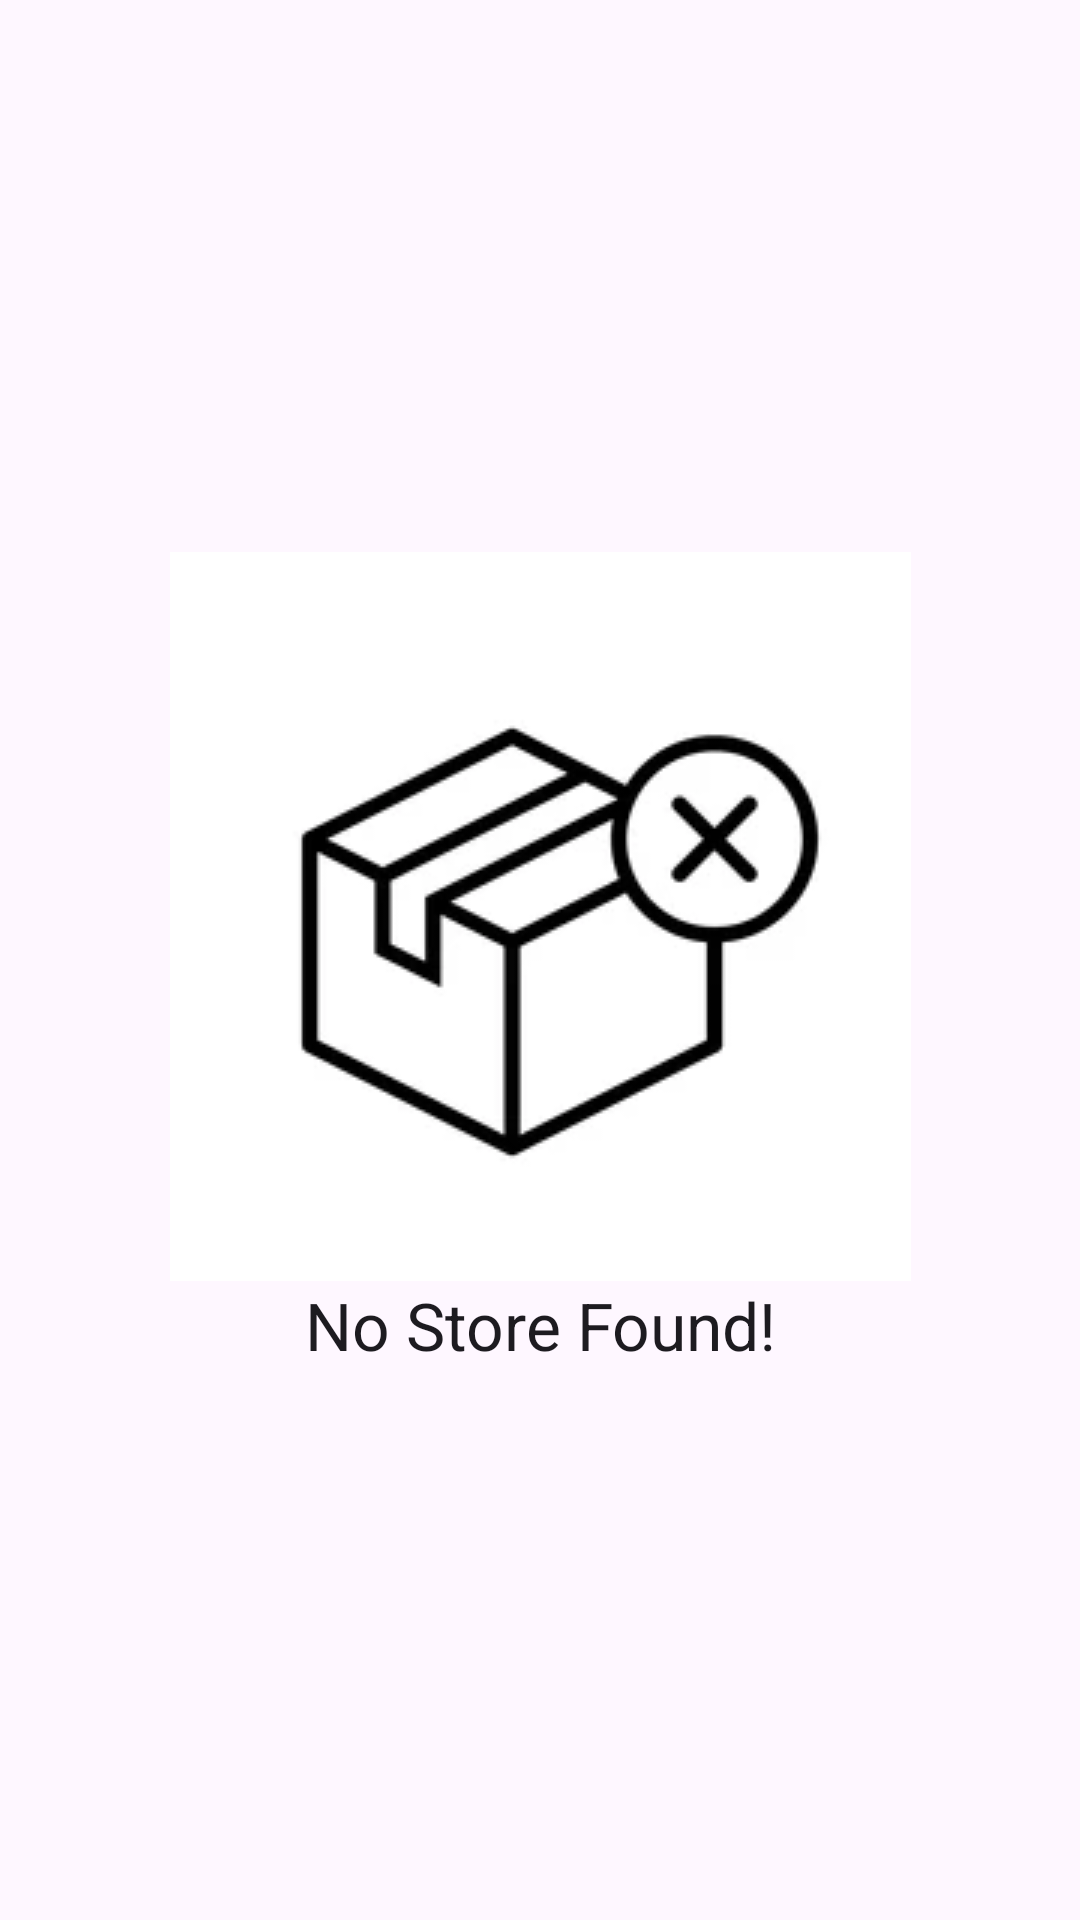

Reconstruct the res/layout file that produces this screen, plus the resources it refers to.
<!-- AndroidManifest.xml: application theme Theme.StationeryGo -->
<!-- res/layout/fragment_store_search_page.xml -->
<?xml version="1.0" encoding="utf-8"?>
<layout
    xmlns:android="http://schemas.android.com/apk/res/android"
    xmlns:tools="http://schemas.android.com/tools"
    xmlns:app="http://schemas.android.com/apk/res-auto"
    tools:context=".StorePage.SearchShop.StoreSearchPage">

    <androidx.constraintlayout.widget.ConstraintLayout
        android:layout_width="match_parent"
        android:layout_height="match_parent">

        <androidx.recyclerview.widget.RecyclerView
            android:id="@+id/recyclerviewStores"
            android:layout_width="0dp"
            android:layout_height="0dp"
            android:visibility="gone"
            app:layout_constraintBottom_toBottomOf="parent"
            app:layout_constraintEnd_toEndOf="parent"
            app:layout_constraintStart_toStartOf="parent"
            app:layout_constraintTop_toTopOf="parent"
            tools:listitem="@layout/card_list_store" />

        <ImageView
            android:id="@+id/noStoreFound_img"
            android:layout_width="wrap_content"
            android:layout_height="wrap_content"
            android:src="@drawable/no_order_pic"
            app:layout_constraintBottom_toTopOf="@+id/noStoreFound_txt"
            app:layout_constraintEnd_toEndOf="parent"
            app:layout_constraintHorizontal_bias="0.5"
            app:layout_constraintStart_toStartOf="parent"
            app:layout_constraintTop_toTopOf="parent"
            app:layout_constraintVertical_chainStyle="packed" />

        <TextView
            android:id="@+id/noStoreFound_txt"
            android:layout_width="wrap_content"
            android:layout_height="wrap_content"
            android:text="No Store Found!"
            android:textAppearance="@style/TextAppearance.AppCompat.Large"
            app:layout_constraintBottom_toBottomOf="parent"
            app:layout_constraintEnd_toEndOf="@+id/noStoreFound_img"
            app:layout_constraintHorizontal_bias="0.5"
            app:layout_constraintStart_toStartOf="@+id/noStoreFound_img"
            app:layout_constraintTop_toBottomOf="@+id/noStoreFound_img" />


    </androidx.constraintlayout.widget.ConstraintLayout>

</layout>
<!-- res/layout/card_list_store.xml (included above) -->
<?xml version="1.0" encoding="utf-8"?>
<com.google.android.material.card.MaterialCardView
    xmlns:android="http://schemas.android.com/apk/res/android"
    xmlns:app="http://schemas.android.com/apk/res-auto"
    xmlns:tools="http://schemas.android.com/tools"
    android:layout_width="match_parent"
    android:layout_height="wrap_content"
    style="@style/Widget.Material3.CardView.Outlined"
    android:layout_margin="10dp"
    app:cardCornerRadius="40dp">

    <androidx.constraintlayout.widget.ConstraintLayout
        android:layout_width="match_parent"
        android:layout_height="match_parent"
        android:orientation="horizontal"
        android:padding="5dp">

        <ImageView
            android:id="@+id/orderShopImage"
            android:layout_width="match_parent"
            android:layout_height="150dp"
            android:layout_marginStart="8dp"
            android:layout_marginTop="8dp"
            android:layout_marginEnd="8dp"
            android:background="@drawable/round_image"
            android:clipToOutline="true"
            app:layout_constraintEnd_toEndOf="parent"
            app:layout_constraintStart_toStartOf="parent"
            app:layout_constraintTop_toTopOf="parent" />

        <TextView
            android:id="@+id/text_Title"
            android:layout_width="0dp"
            android:layout_height="wrap_content"
            android:layout_marginStart="5dp"
            android:layout_marginTop="16dp"
            android:layout_marginEnd="5dp"
            android:gravity="center"
            android:text="Item"
            android:textSize="20sp"
            android:textStyle="bold"
            app:layout_constraintBottom_toTopOf="@+id/text_City"
            app:layout_constraintEnd_toEndOf="parent"
            app:layout_constraintStart_toStartOf="parent"
            app:layout_constraintTop_toBottomOf="@+id/orderShopImage" />

        <com.google.android.material.divider.MaterialDivider
            android:id="@+id/materialDivider"
            android:layout_width="match_parent"
            android:layout_height="wrap_content"
            android:layout_marginTop="32dp"
            android:layout_marginBottom="32dp"
            app:dividerColor="#CFD8DC"
            app:dividerThickness="2dp"
            app:layout_constraintBottom_toTopOf="@+id/text_City"
            app:layout_constraintEnd_toEndOf="parent"
            app:layout_constraintStart_toStartOf="parent"
            app:layout_constraintTop_toBottomOf="@+id/text_Title" />

        <TextView
            android:id="@+id/text_City"
            android:layout_width="0dp"
            android:layout_height="wrap_content"
            android:layout_marginStart="24dp"
            android:layout_marginTop="8dp"
            android:layout_marginEnd="24dp"
            android:layout_weight="1"
            android:textAppearance="@style/TextAppearance.AppCompat.Body2"
            app:layout_constraintEnd_toEndOf="@+id/text_Title"
            app:layout_constraintStart_toEndOf="@+id/textView3"
            app:layout_constraintTop_toBottomOf="@+id/text_Title" />

        <TextView
            android:id="@+id/text_StartTime"
            android:layout_width="0dp"
            android:layout_height="wrap_content"
            android:layout_marginTop="8dp"
            android:layout_weight="1"
            android:textAppearance="@style/TextAppearance.AppCompat.Body2"
            app:layout_constraintEnd_toEndOf="@+id/text_City"
            app:layout_constraintStart_toStartOf="@+id/text_City"
            app:layout_constraintTop_toBottomOf="@+id/text_City" />

        <TextView
            android:id="@+id/text_EndTime"
            android:layout_width="0dp"
            android:layout_height="wrap_content"
            android:layout_marginTop="8dp"
            android:layout_marginBottom="8dp"
            android:layout_weight="1"
            android:textAppearance="@style/TextAppearance.AppCompat.Body2"
            app:layout_constraintBottom_toBottomOf="parent"
            app:layout_constraintEnd_toEndOf="@+id/text_StartTime"
            app:layout_constraintStart_toStartOf="@+id/text_StartTime"
            app:layout_constraintTop_toBottomOf="@+id/text_StartTime" />

        <TextView
            android:id="@+id/textView3"
            android:layout_width="wrap_content"
            android:layout_height="wrap_content"
            android:layout_marginStart="8dp"
            android:text="Status:"
            app:layout_constraintStart_toStartOf="@+id/text_Title"
            app:layout_constraintTop_toTopOf="@+id/text_City" />

        <TextView
            android:id="@+id/textView4"
            android:layout_width="wrap_content"
            android:layout_height="wrap_content"
            android:text="Time:"
            app:layout_constraintStart_toStartOf="@+id/textView3"
            app:layout_constraintTop_toTopOf="@+id/text_StartTime" />

        <TextView
            android:id="@+id/textView5"
            android:layout_width="wrap_content"
            android:layout_height="wrap_content"
            android:text="Distance:"
            app:layout_constraintStart_toStartOf="@+id/textView4"
            app:layout_constraintTop_toTopOf="@+id/text_EndTime" />


    </androidx.constraintlayout.widget.ConstraintLayout>


</com.google.android.material.card.MaterialCardView>
<!-- resources referenced by this layout -->
<resources>
  <!-- drawable no_order_pic: png bitmap (drawable-v24, 13180 bytes) -->
  <style name="Theme.StationeryGo" parent="Theme.Material3.Light">
          
          <item name="colorPrimary">@color/primaryColor</item>
          <item name="colorPrimaryVariant">@color/secondaryColor</item>
          <item name="colorOnPrimary">@color/primaryTextColor</item>
          
          <item name="colorSecondary">@color/secondaryDarkColor</item>
          <item name="colorSecondaryVariant">@color/secondaryLightColor</item>
          <item name="colorOnSecondary">@color/secondaryDarkColor</item>
          
          <item name="android:statusBarColor" tools:targetApi="l">?attr/colorPrimaryVariant</item>
          
          <item name="textFillColor">@color/primaryTextColor</item>
          <item name="textInputOutlinedStyle">@color/primaryTextColor</item>
      </style>
  <color name="primaryColor">#E65100</color>
  <color name="secondaryColor">#ffc107</color>
  <color name="primaryTextColor">#000000</color>
  <color name="secondaryDarkColor">#F57C00</color>
  <color name="secondaryLightColor">#FB8C00</color>
</resources>
